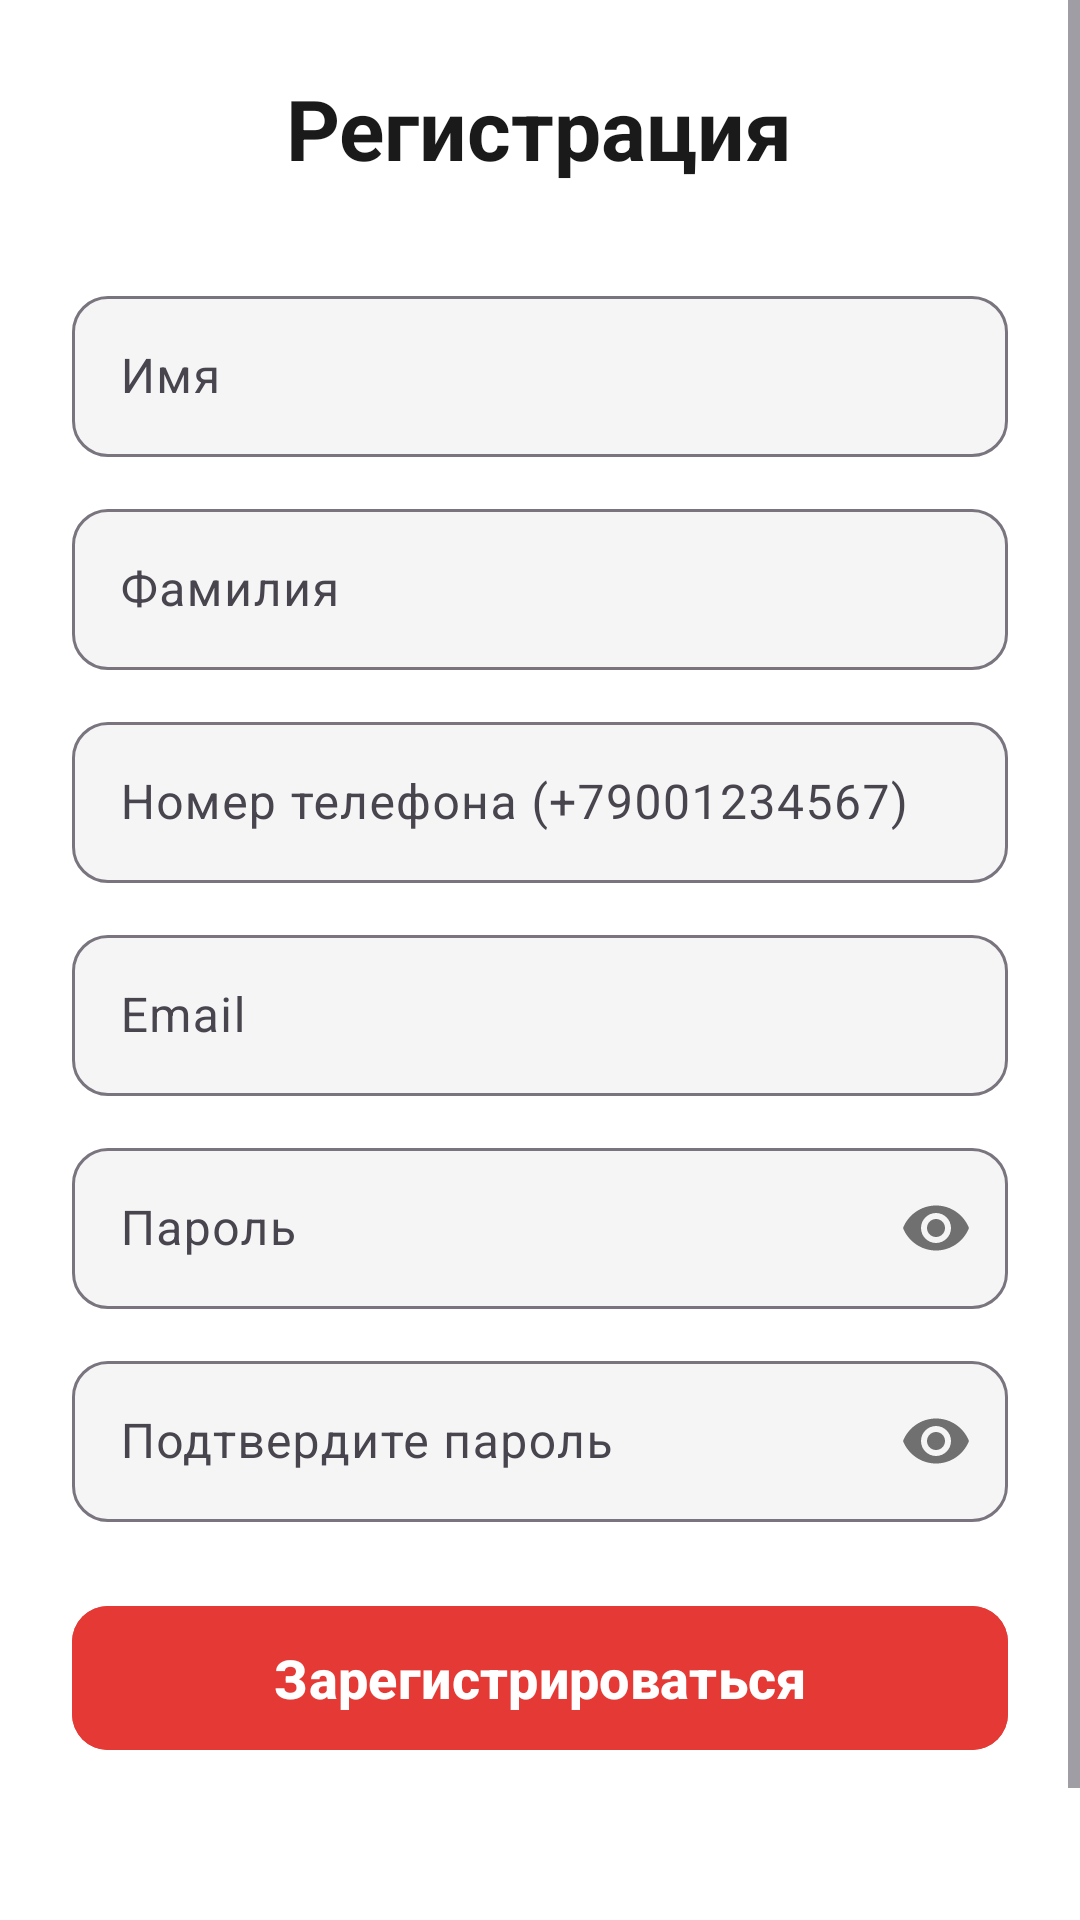

Android layout source for this screen:
<!-- AndroidManifest.xml: activity theme Theme.Market.NoActionBar -->
<!-- res/layout/activity_register.xml -->
<?xml version="1.0" encoding="utf-8"?>
<ScrollView xmlns:android="http://schemas.android.com/apk/res/android"
    xmlns:app="http://schemas.android.com/apk/res-auto"
    android:layout_width="match_parent"
    android:layout_height="match_parent"
    android:background="@color/white"
    android:fillViewport="true">

    <LinearLayout
        android:layout_width="match_parent"
        android:layout_height="wrap_content"
        android:orientation="vertical"
        android:padding="24dp"
        android:gravity="center">

        <TextView
            android:layout_width="wrap_content"
            android:layout_height="wrap_content"
            android:text="Регистрация"
            android:textSize="28sp"
            android:textStyle="bold"
            android:textColor="@color/black"
            android:layout_marginBottom="32dp" />

        <com.google.android.material.textfield.TextInputLayout
            android:layout_width="match_parent"
            android:layout_height="wrap_content"
            android:layout_marginBottom="12dp"
            app:boxBackgroundColor="#F5F5F5"
            app:boxCornerRadiusBottomEnd="12dp"
            app:boxCornerRadiusBottomStart="12dp"
            app:boxCornerRadiusTopEnd="12dp"
            app:boxCornerRadiusTopStart="12dp">

            <com.google.android.material.textfield.TextInputEditText
                android:id="@+id/firstNameEditText"
                android:layout_width="match_parent"
                android:layout_height="wrap_content"
                android:hint="Имя"
                android:textSize="16sp"
                android:padding="16dp" />
        </com.google.android.material.textfield.TextInputLayout>

        <com.google.android.material.textfield.TextInputLayout
            android:layout_width="match_parent"
            android:layout_height="wrap_content"
            android:layout_marginBottom="12dp"
            app:boxBackgroundColor="#F5F5F5"
            app:boxCornerRadiusBottomEnd="12dp"
            app:boxCornerRadiusBottomStart="12dp"
            app:boxCornerRadiusTopEnd="12dp"
            app:boxCornerRadiusTopStart="12dp">

            <com.google.android.material.textfield.TextInputEditText
                android:id="@+id/lastNameEditText"
                android:layout_width="match_parent"
                android:layout_height="wrap_content"
                android:hint="Фамилия"
                android:textSize="16sp"
                android:padding="16dp" />
        </com.google.android.material.textfield.TextInputLayout>

        <com.google.android.material.textfield.TextInputLayout
            android:layout_width="match_parent"
            android:layout_height="wrap_content"
            android:layout_marginBottom="12dp"
            app:boxBackgroundColor="#F5F5F5"
            app:boxCornerRadiusBottomEnd="12dp"
            app:boxCornerRadiusBottomStart="12dp"
            app:boxCornerRadiusTopEnd="12dp"
            app:boxCornerRadiusTopStart="12dp">

            <com.google.android.material.textfield.TextInputEditText
                android:id="@+id/phoneEditText"
                android:layout_width="match_parent"
                android:layout_height="wrap_content"
                android:hint="Номер телефона (+79001234567)"
                android:textSize="16sp"
                android:inputType="phone"
                android:padding="16dp" />
        </com.google.android.material.textfield.TextInputLayout>

        <com.google.android.material.textfield.TextInputLayout
            android:layout_width="match_parent"
            android:layout_height="wrap_content"
            android:layout_marginBottom="12dp"
            app:boxBackgroundColor="#F5F5F5"
            app:boxCornerRadiusBottomEnd="12dp"
            app:boxCornerRadiusBottomStart="12dp"
            app:boxCornerRadiusTopEnd="12dp"
            app:boxCornerRadiusTopStart="12dp">

            <com.google.android.material.textfield.TextInputEditText
                android:id="@+id/emailEditText"
                android:layout_width="match_parent"
                android:layout_height="wrap_content"
                android:hint="Email"
                android:inputType="textEmailAddress"
                android:textSize="16sp"
                android:padding="16dp" />
        </com.google.android.material.textfield.TextInputLayout>

        <com.google.android.material.textfield.TextInputLayout
            android:layout_width="match_parent"
            android:layout_height="wrap_content"
            android:layout_marginBottom="12dp"
            app:boxBackgroundColor="#F5F5F5"
            app:boxCornerRadiusBottomEnd="12dp"
            app:boxCornerRadiusBottomStart="12dp"
            app:boxCornerRadiusTopEnd="12dp"
            app:boxCornerRadiusTopStart="12dp"
            app:passwordToggleEnabled="true">

            <com.google.android.material.textfield.TextInputEditText
                android:id="@+id/passwordEditText"
                android:layout_width="match_parent"
                android:layout_height="wrap_content"
                android:hint="Пароль"
                android:inputType="textPassword"
                android:textSize="16sp"
                android:padding="16dp" />
        </com.google.android.material.textfield.TextInputLayout>

        <com.google.android.material.textfield.TextInputLayout
            android:layout_width="match_parent"
            android:layout_height="wrap_content"
            android:layout_marginBottom="24dp"
            app:boxBackgroundColor="#F5F5F5"
            app:boxCornerRadiusBottomEnd="12dp"
            app:boxCornerRadiusBottomStart="12dp"
            app:boxCornerRadiusTopEnd="12dp"
            app:boxCornerRadiusTopStart="12dp"
            app:passwordToggleEnabled="true">

            <com.google.android.material.textfield.TextInputEditText
                android:id="@+id/confirmPasswordEditText"
                android:layout_width="match_parent"
                android:layout_height="wrap_content"
                android:hint="Подтвердите пароль"
                android:inputType="textPassword"
                android:textSize="16sp"
                android:padding="16dp" />
        </com.google.android.material.textfield.TextInputLayout>

        <Button
            android:id="@+id/registerButton"
            android:layout_width="match_parent"
            android:layout_height="56dp"
            android:text="Зарегистрироваться"
            android:textColor="@color/white"
            android:textSize="18sp"
            android:textStyle="bold"
            android:backgroundTint="@color/red"
            app:cornerRadius="12dp"
            android:layout_marginBottom="12dp" />

        <ProgressBar
            android:id="@+id/progressBar"
            android:layout_width="wrap_content"
            android:layout_height="wrap_content"
            android:layout_marginTop="8dp"
            android:visibility="gone" />

        <ImageButton
            android:id="@+id/backButton"
            android:layout_width="48dp"
            android:layout_height="48dp"
            android:layout_marginTop="16dp"
            android:src="@drawable/ic_arrow_back"
            android:background="?attr/selectableItemBackgroundBorderless" />
    </LinearLayout>
</ScrollView>
<!-- resources referenced by this layout -->
<resources>
  <color name="black">#1A1A1A</color>
  <color name="red">#E53935</color>
  <color name="white">#FFFFFF</color>
  <style name="Theme.Market.NoActionBar" parent="Theme.Material3.Light.NoActionBar">
          <item name="colorPrimary">@color/red</item>
          <item name="android:statusBarColor">@color/white</item>
          <item name="android:windowLightStatusBar">true</item>
          <item name="windowActionBar">false</item>
          <item name="windowNoTitle">true</item>
      </style>
</resources>
